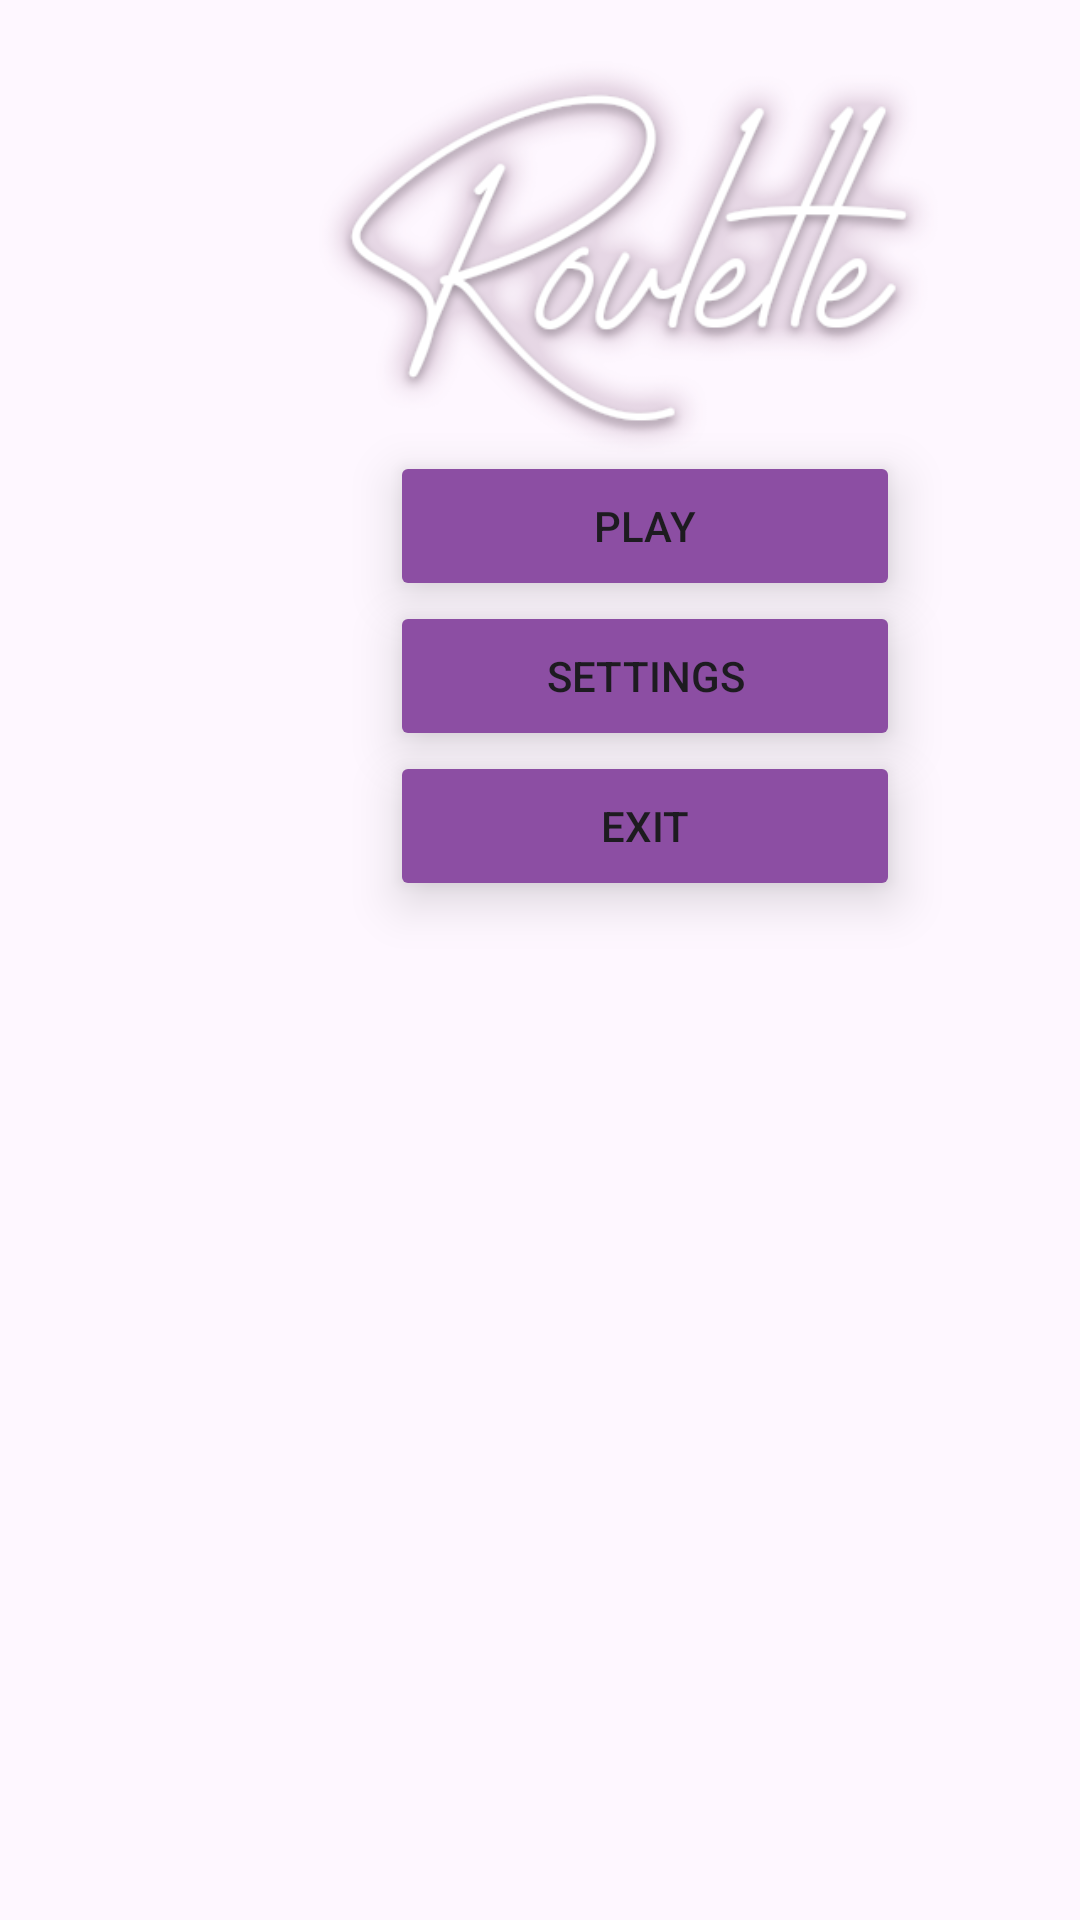

Layout XML and referenced resources for this Android screen:
<!-- AndroidManifest.xml: application theme Theme.Roulette -->
<!-- res/layout/activity_main.xml -->
<?xml version="1.0" encoding="utf-8"?>
<androidx.constraintlayout.widget.ConstraintLayout xmlns:android="http://schemas.android.com/apk/res/android"
    xmlns:app="http://schemas.android.com/apk/res-auto"
    xmlns:tools="http://schemas.android.com/tools"
    android:layout_width="match_parent"
    android:layout_height="match_parent"
    tools:context=".MainActivity">



    <ImageView
        android:id="@+id/imageView2"
        android:layout_width="wrap_content"
        android:layout_height="wrap_content"
        android:scaleType="centerCrop"
        app:layout_constraintBottom_toBottomOf="parent"
        app:layout_constraintEnd_toEndOf="parent"
        app:layout_constraintHorizontal_bias="0.0"
        app:layout_constraintStart_toStartOf="parent"
        app:layout_constraintTop_toTopOf="parent"
        app:layout_constraintVertical_bias="0.0"
        app:srcCompat="@drawable/start_img" />

    <ImageView
        android:id="@+id/imageView4"
        android:layout_width="230dp"
        android:layout_height="170dp"
        android:layout_marginEnd="30dp"
        app:layout_constraintEnd_toEndOf="parent"
        app:layout_constraintTop_toTopOf="parent"
        app:srcCompat="@drawable/name" />

    <Button
        android:id="@+id/gameButton"
        android:layout_width="170dp"
        android:layout_height="50dp"
        app:layout_constraintWidth_default="wrap"
        android:layout_marginTop="-20dp"
        android:backgroundTint="@color/start_button"
        android:elevation="6dp"
        android:onClick="onRouletteActivity"
        android:stateListAnimator="@null"
        android:text="Play"
        android:translationZ="4dp"
        app:layout_constraintEnd_toEndOf="@+id/imageView4"
        app:layout_constraintStart_toStartOf="@+id/imageView4"
        app:layout_constraintTop_toBottomOf="@+id/imageView4" />

    <Button
        android:id="@+id/settingsButton"
        android:layout_width="170dp"
        android:layout_height="50dp"
        app:layout_constraintWidth_default="wrap"
        android:backgroundTint="@color/start_button"
        android:elevation="6dp"
        android:onClick="onSettings"
        android:stateListAnimator="@null"
        android:text="Settings"
        android:translationZ="4dp"
        app:layout_constraintEnd_toEndOf="@+id/gameButton"
        app:layout_constraintHorizontal_bias="0.0"
        app:layout_constraintStart_toStartOf="@+id/gameButton"
        app:layout_constraintTop_toBottomOf="@+id/gameButton" />

    <Button
        android:id="@+id/exitButton"
        android:layout_width="170dp"
        android:layout_height="50dp"
        app:layout_constraintWidth_default="wrap"
        android:backgroundTint="@color/start_button"
        android:elevation="6dp"
        android:onClick="onExit"
        android:stateListAnimator="@null"
        android:text="Exit"
        android:translationZ="4dp"
        app:layout_constraintEnd_toEndOf="@+id/gameButton"
        app:layout_constraintHorizontal_bias="0.0"
        app:layout_constraintStart_toStartOf="@+id/gameButton"
        app:layout_constraintTop_toBottomOf="@+id/settingsButton" />
</androidx.constraintlayout.widget.ConstraintLayout>
<!-- resources referenced by this layout -->
<resources>
  <color name="start_button">#8c4ea3</color>
  <!-- drawable name: png bitmap (drawable, 60262 bytes) -->
  <style name="Theme.Roulette" parent="Base.Theme.Roulette" />
  <style name="Base.Theme.Roulette" parent="Theme.Material3.DayNight.NoActionBar">
          
          
          <item name="android:windowFullscreen">true</item>
      </style>
</resources>
